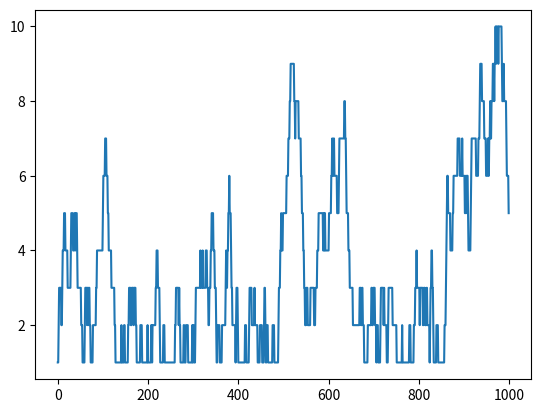

Write the Python code that produced this figure.
import numpy as np
import matplotlib.pyplot as plt
import random as rnd

trinn = 1
trinn_historie = []
count = [0]*10
for i in range(1000):
    r = rnd.randint(1,6)
    if r == 1:
        if trinn > 1:
            trinn -= 1
    if r == 6:
        if trinn < 10:
            trinn += 1
    trinn_historie.append(trinn)
    count[trinn-1] += 1

plt.plot(trinn_historie)
print(count)

import numpy as np
np.set_printoptions(precision=3)

M = 1/6 * np.array([[1 if i - j == 1 else 
               1 if i - j == -1 else
               0 if i != j else
               5 if i == 0 else
               5 if i == 9 else
               4 for i in range(10)] for j in range(10)])
print(M)
print('\n')
print(np.linalg.matrix_power(M,100))
